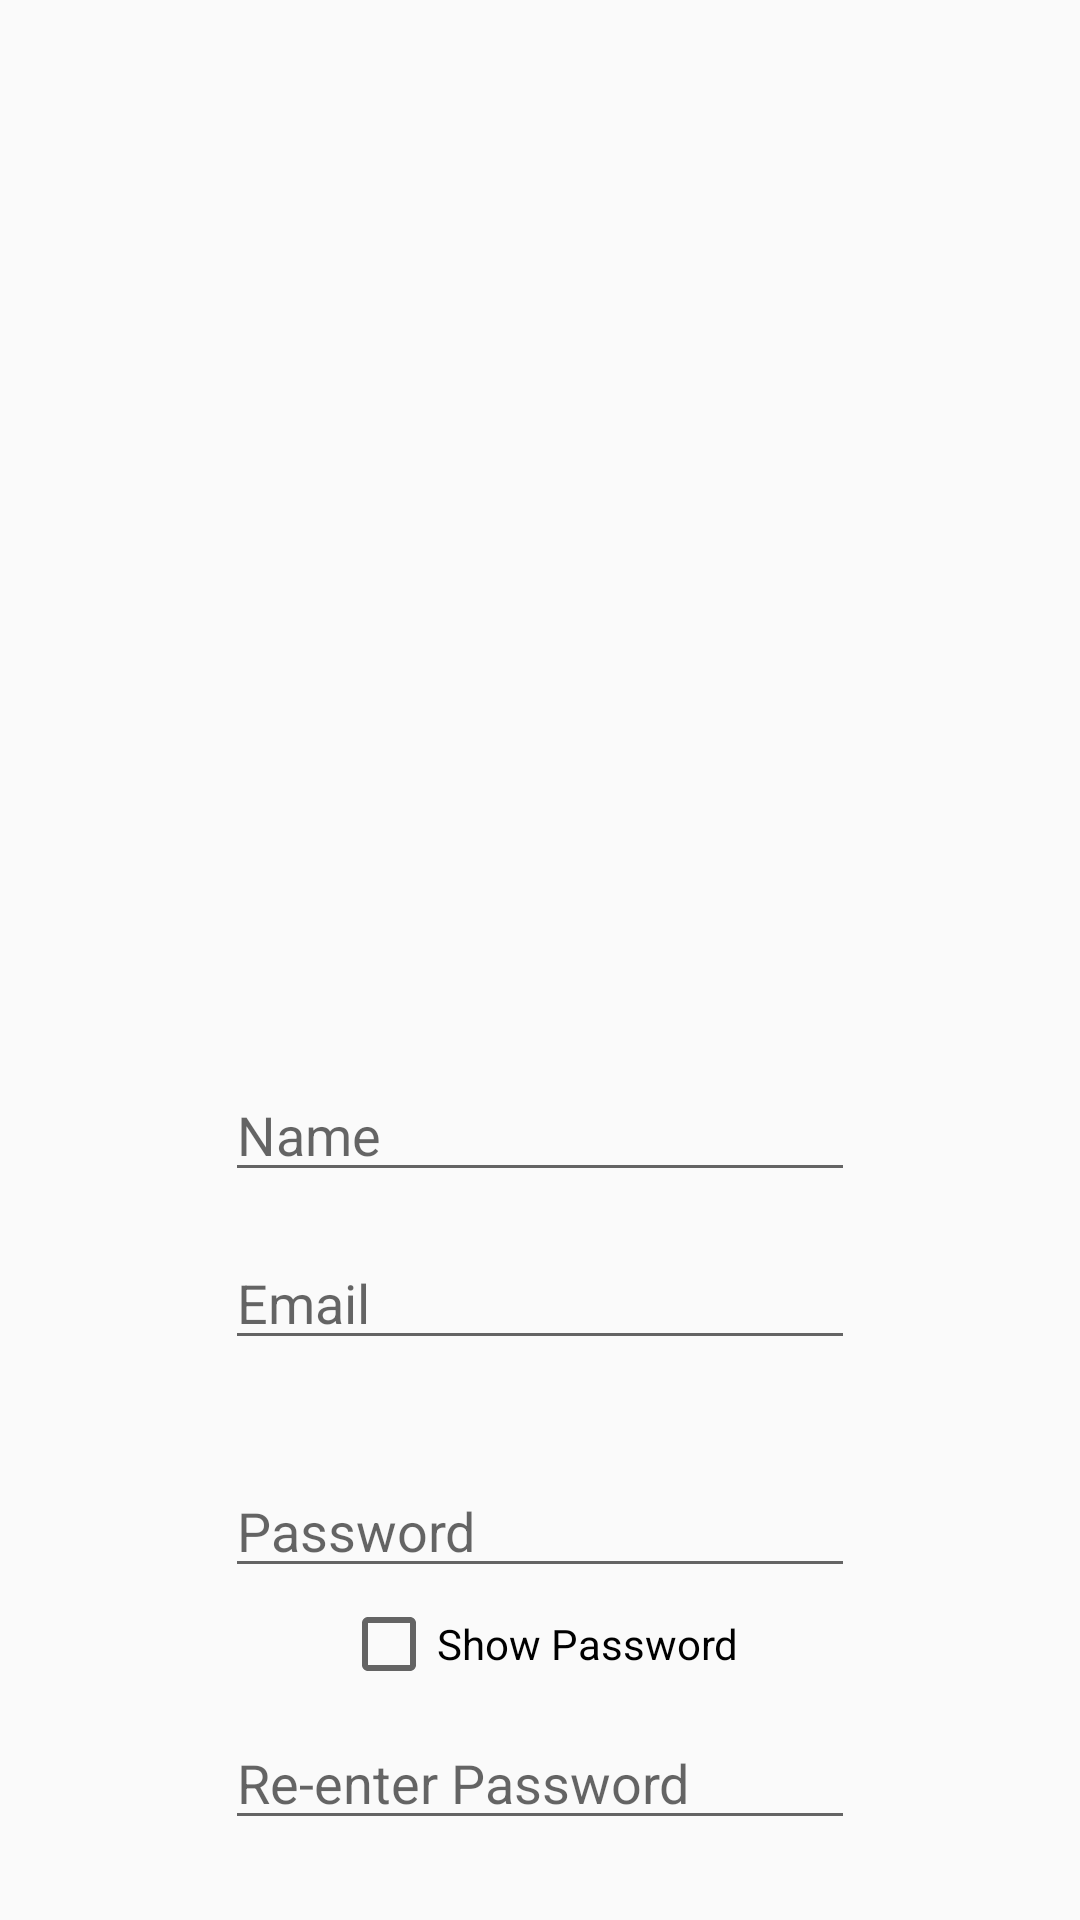

This screen was rendered from an Android layout file. Write that file and the resources it references.
<!-- AndroidManifest.xml: application theme Theme.AppCompat.Light -->
<!-- res/layout/activity_register.xml -->
<?xml version="1.0" encoding="utf-8"?>
<androidx.constraintlayout.widget.ConstraintLayout xmlns:android="http://schemas.android.com/apk/res/android"
    xmlns:app="http://schemas.android.com/apk/res-auto"
    xmlns:tools="http://schemas.android.com/tools"
    android:layout_width="match_parent"
    android:layout_height="match_parent"
    tools:context=".Register">

    <EditText
        android:id="@+id/password2Register"
        android:layout_width="wrap_content"
        android:layout_height="wrap_content"
        android:layout_marginTop="572dp"
        android:ems="10"
        android:inputType="textPassword"
        android:hint="Re-enter Password"
        app:layout_constraintEnd_toEndOf="parent"
        app:layout_constraintStart_toStartOf="parent"
        app:layout_constraintTop_toTopOf="parent" />

    <EditText
        android:id="@+id/emailRegister"
        android:layout_width="wrap_content"
        android:layout_height="wrap_content"
        android:layout_marginTop="412dp"
        android:ems="10"
        android:inputType="textEmailAddress"
        android:hint="Email"
        app:layout_constraintEnd_toEndOf="parent"
        app:layout_constraintStart_toStartOf="parent"
        app:layout_constraintTop_toTopOf="parent" />

    <CheckBox
        android:id="@+id/checkboxRegister"
        android:layout_width="wrap_content"
        android:layout_height="wrap_content"
        android:layout_marginTop="532dp"
        android:checked="false"
        android:clickable="true"
        android:onClick="showPassword"
        android:text="Show Password"
        app:layout_constraintEnd_toEndOf="parent"
        app:layout_constraintStart_toStartOf="parent"
        app:layout_constraintTop_toTopOf="parent" />

    <Button
        android:id="@+id/registerb"
        android:layout_width="wrap_content"
        android:layout_height="wrap_content"
        android:layout_marginTop="640dp"
        android:text="Register"
        app:layout_constraintEnd_toEndOf="parent"
        app:layout_constraintHorizontal_bias="0.501"
        app:layout_constraintStart_toStartOf="parent"
        app:layout_constraintTop_toTopOf="parent" />

    <EditText
        android:id="@+id/passwordRegister"
        android:layout_width="wrap_content"
        android:layout_height="wrap_content"
        android:layout_marginTop="488dp"
        android:ems="10"
        android:inputType="textPassword"
        android:hint="Password"
        app:layout_constraintEnd_toEndOf="parent"
        app:layout_constraintStart_toStartOf="parent"
        app:layout_constraintTop_toTopOf="parent" />

    <LinearLayout
        android:layout_width="wrap_content"
        android:layout_height="wrap_content"
        android:layout_marginTop="400dp"
        android:layout_marginBottom="547dp"
        android:orientation="horizontal"
        app:layout_constraintBottom_toBottomOf="parent"
        app:layout_constraintEnd_toEndOf="parent"
        app:layout_constraintHorizontal_bias="0.5"
        app:layout_constraintStart_toStartOf="parent"
        app:layout_constraintTop_toTopOf="parent">

        <Button
            android:id="@+id/adminB"
            android:layout_width="wrap_content"
            android:layout_height="wrap_content"
            android:layout_weight="1"
            android:text="Admin" />

        <Button
            android:id="@+id/patientB"
            android:layout_width="wrap_content"
            android:layout_height="wrap_content"
            android:layout_weight="1"
            android:text="Patient" />

        <Button
            android:id="@+id/employeeB"
            android:layout_width="wrap_content"
            android:layout_height="wrap_content"
            android:layout_weight="1"
            android:text="Employee" />
    </LinearLayout>

    <EditText
        android:id="@+id/name"
        android:layout_width="wrap_content"
        android:layout_height="wrap_content"
        android:layout_marginTop="356dp"
        android:ems="10"
        android:inputType="textPersonName"
        android:hint="Name"
        app:layout_constraintEnd_toEndOf="parent"
        app:layout_constraintHorizontal_bias="0.5"
        app:layout_constraintStart_toStartOf="parent"
        app:layout_constraintTop_toTopOf="parent" />

</androidx.constraintlayout.widget.ConstraintLayout>
<!-- resources referenced by this layout -->
<resources>

</resources>
